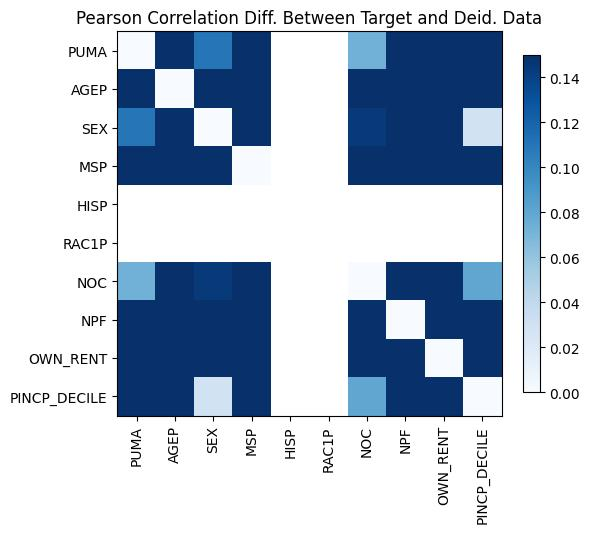

The table this chart was drawn from, first rows:
, PUMA, AGEP, SEX, MSP, HISP, RAC1P, NOC, NPF, OWN_RENT, PINCP_DECILE
PUMA, 2.220446049250313e-15, 0.5219, -0.1101, -0.334, , , 0.07245, 0.1651, 0.5168, 0.515
AGEP, 0.5219, 0.0, -0.1943, -0.2957, , , 0.1697, 0.449, 0.5335, 0.3394
SEX, -0.1101, -0.1943, 0.0, 0.2625, , , -0.1446, -0.2829, -0.3142, -0.02876
MSP, -0.334, -0.2957, 0.2625, -2.220446049250313e-16, , , -0.4261, -0.4826, -0.9022, -0.2448
HISP, , , , , , , , , , 
RAC1P, , , , , , , , , , 
NOC, 0.07245, 0.1697, -0.1446, -0.4261, , , -5.551115123125783e-16, 0.2041, 0.4934, -0.07982
NPF, 0.1651, 0.449, -0.2829, -0.4826, , , 0.2041, 0.0, 0.8311, 0.2074
OWN_RENT, 0.5168, 0.5335, -0.3142, -0.9022, , , 0.4934, 0.8311, 0.0, 0.3234
PINCP_DECILE, 0.515, 0.3394, -0.02876, -0.2448, , , -0.07982, 0.2074, 0.3234, 1.6653345369377348e-15
